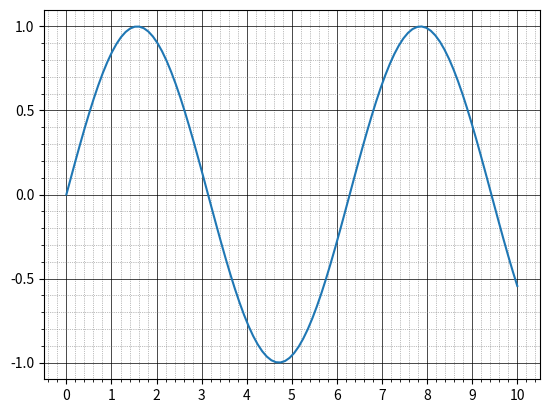

Python code for this plot:
import matplotlib.pyplot as plt
import numpy as np
from matplotlib.ticker import MultipleLocator

# Sample data
x = np.linspace(0, 10, 100)
y = np.sin(x)

fig, ax = plt.subplots()
ax.plot(x, y)

# Major ticks and grid
ax.xaxis.set_major_locator(MultipleLocator(1))  # Major x-ticks spacing of 1
ax.yaxis.set_major_locator(MultipleLocator(0.5))  # Major y-ticks spacing of 0.5

# Minor ticks and grid
ax.xaxis.set_minor_locator(MultipleLocator(0.2))  # Minor x-ticks spacing of 0.2 (creates additional grid lines between major ticks)
ax.yaxis.set_minor_locator(MultipleLocator(0.1))  # Minor y-ticks spacing of 0.1

# Display grid for both major and minor ticks
ax.grid(which='major', linestyle='-', linewidth='0.5', color='black')
ax.grid(which='minor', linestyle=':', linewidth='0.5', color='gray')

plt.show()